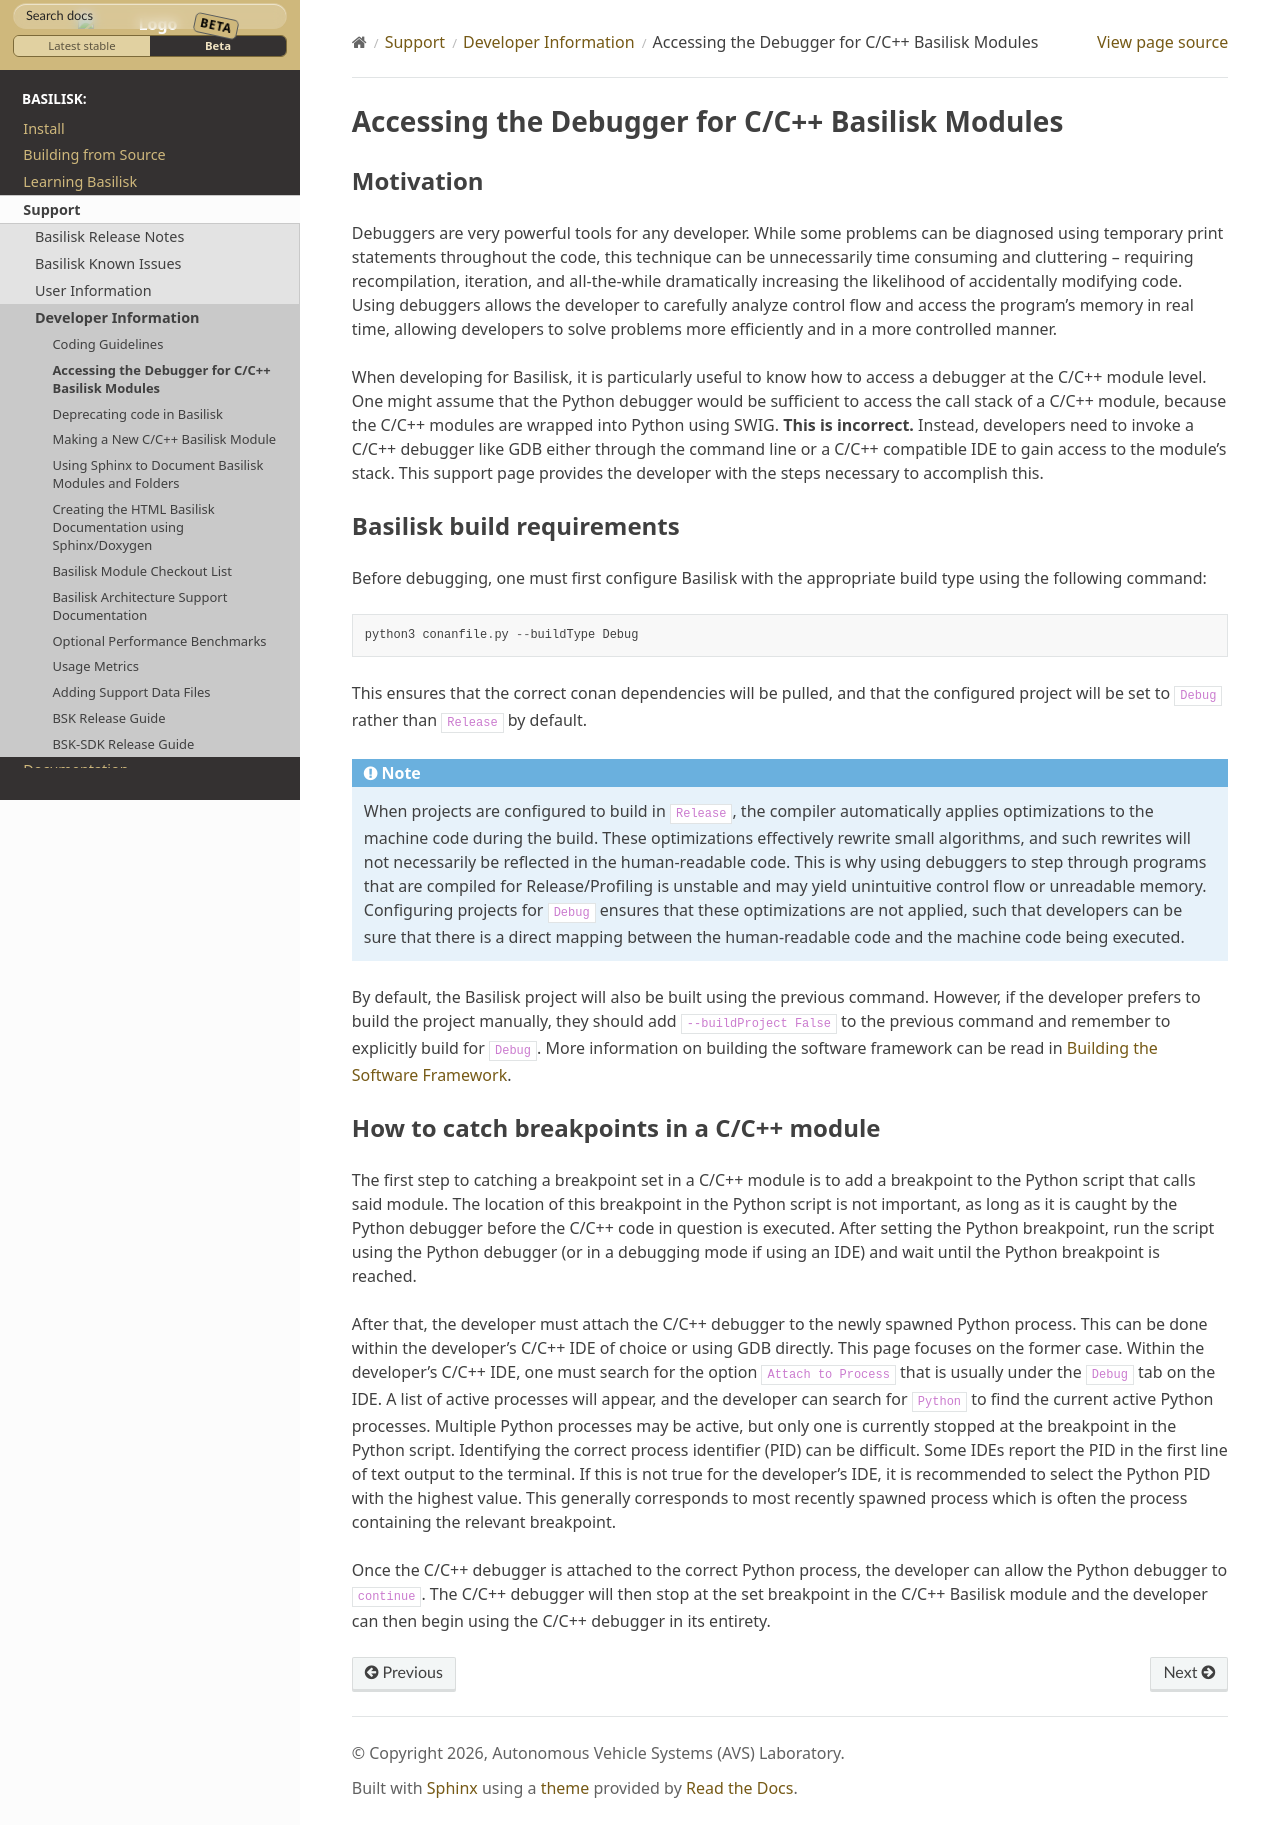

repository: AVSLab/basilisk · page: develop/Support/Developer/Debugging.html · generator: sphinx


.. _debugging:

Accessing the Debugger for C/C++ Basilisk Modules
=================================================================

Motivation
----------

Debuggers are very powerful tools for any developer. While some problems can be diagnosed using temporary print statements throughout the code, this technique can be unnecessarily time consuming and cluttering -- requiring recompilation, iteration, and all-the-while dramatically increasing the likelihood of accidentally modifying code. Using debuggers allows the developer to carefully analyze control flow and access the program's memory in real time, allowing developers to solve problems more efficiently and in a more controlled manner. 

When developing for Basilisk, it is particularly useful to know how to access a debugger at the C/C++ module level. One might assume that the Python debugger would be sufficient to access the call stack of a C/C++ module, because the C/C++ modules are wrapped into Python using SWIG. **This is incorrect.** Instead, developers need to invoke a C/C++ debugger like GDB either through the command line or a C/C++ compatible IDE to gain access to the module's stack. This support page provides the developer with the steps necessary to accomplish this.

Basilisk build requirements
---------------------------

Before debugging, one must first configure Basilisk with the appropriate build type using the following command::

    python3 conanfile.py --buildType Debug

This ensures that the correct conan dependencies will be pulled, and that the configured project will be set to ``Debug`` rather than ``Release`` by default. 

.. Note::
    When projects are configured to build in ``Release``, the compiler automatically applies optimizations to the machine code during the build. These optimizations effectively rewrite small algorithms, and such rewrites will not necessarily be reflected in the human-readable code. This is why using debuggers to step through programs that are compiled for Release/Profiling is unstable and may yield unintuitive control flow or unreadable memory. Configuring projects for ``Debug`` ensures that these optimizations are not applied, such that developers can be sure that there is a direct mapping between the human-readable code and the machine code being executed. 

By default, the Basilisk project will also be built using the previous command. However, if the developer prefers to build the project manually, they should add ``--buildProject False`` to the previous command and remember to explicitly build for ``Debug``. More information on building the software framework can be read in :ref:`configureBuild`.

How to catch breakpoints in a C/C++ module
------------------------------------------

The first step to catching a breakpoint set in a C/C++ module is to add a breakpoint to the Python script that calls said module. The location of this breakpoint in the Python script is not 
important, as long as it is caught by the Python debugger before the C/C++ code in question is executed. After setting the Python breakpoint, run the script using the Python debugger (or in a debugging mode if using an IDE) and wait until the Python breakpoint is reached.

After that, the developer must attach the C/C++ debugger to the newly spawned Python process. This can be done within the developer's C/C++ IDE of choice or using GDB directly. This page focuses on the former case. Within the developer's C/C++ IDE, one must search for the option ``Attach to Process`` that is usually under the ``Debug`` tab on the IDE. A list of active processes will appear, and the developer can search for ``Python`` to find the current active Python processes. Multiple Python processes may be active, but only one is currently stopped at the breakpoint in the Python script. Identifying the correct process identifier (PID) can be difficult. Some IDEs report the PID in the first line of text output to the terminal. If this is not true for the developer's IDE, it is recommended to select the Python PID with the highest value. This generally corresponds to most recently spawned process which is often the process containing the relevant breakpoint. 

Once the C/C++ debugger is attached to the correct Python process, the developer can allow the Python debugger to ``continue``. The C/C++ debugger will then stop at the set breakpoint in the C/C++ Basilisk module and the developer can then begin using the C/C++ debugger in its entirety.
